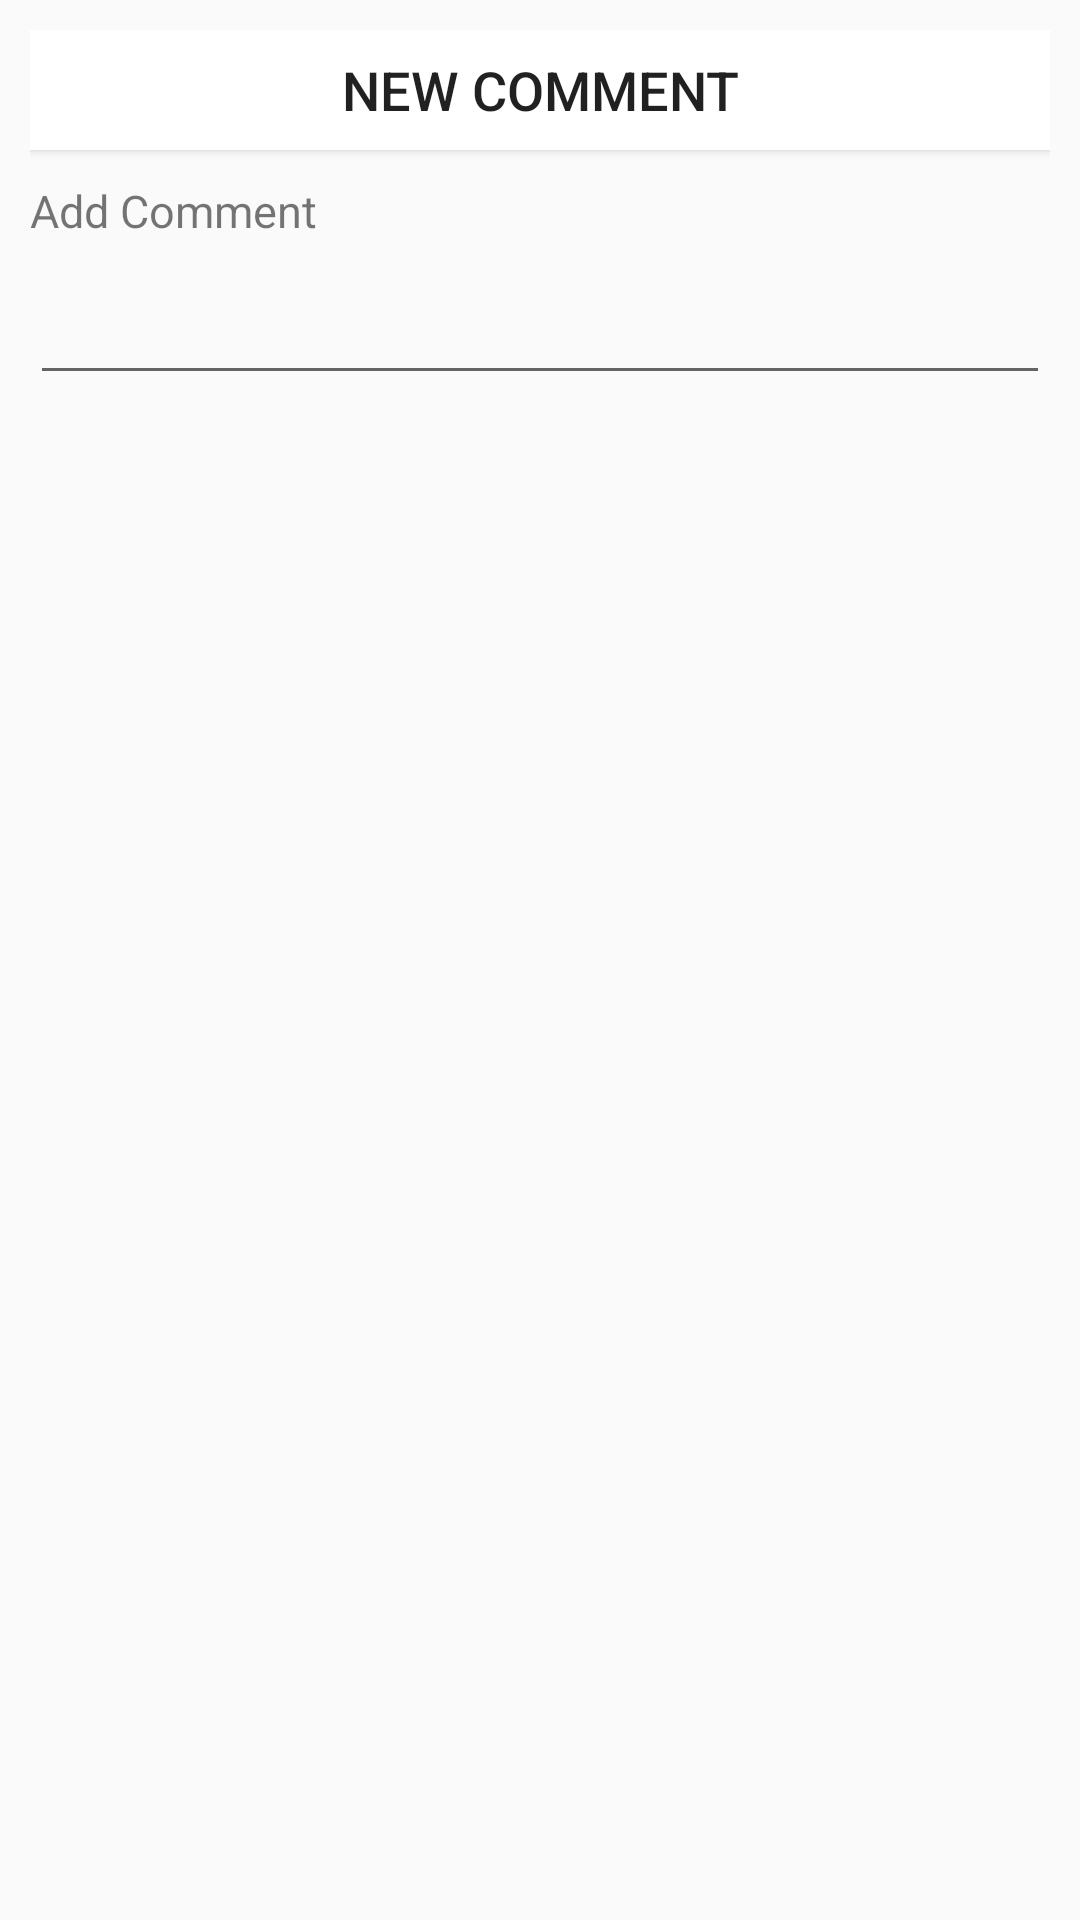

Write the Android layout XML for this screen, with the resource values it uses.
<!-- AndroidManifest.xml: application theme AppTheme -->
<!-- res/layout/comment_dialog_box.xml -->
<LinearLayout xmlns:android="http://schemas.android.com/apk/res/android"
    xmlns:tools="http://schemas.android.com/tools"
    android:layout_width="match_parent"
    android:layout_height="300dp"
    android:padding="10dp"
    android:orientation="vertical">

    <Button
        android:layout_width="match_parent"
        android:layout_height="40dp"
        android:text="New Comment"
        android:background="@android:color/white"
        android:textSize="18sp"
        android:layout_marginBottom="10dp"/>

    <TextView
        android:layout_width="match_parent"
        android:layout_height="wrap_content"
        android:text="Add Comment"
        android:textSize="15sp"
        android:layout_marginBottom="10dp"/>

    <EditText
        android:id="@+id/edit1"
        android:layout_width="match_parent"
        android:layout_height="wrap_content"
        android:inputType="text"
        android:layout_marginBottom="10dp" />




</LinearLayout>
<!-- resources referenced by this layout -->
<resources>
  <style name="AppTheme" parent="Theme.AppCompat.Light.NoActionBar">
          
          <item name="colorPrimary">@color/colorPrimary</item>
          <item name="colorPrimaryDark">@color/colorPrimaryDark</item>
          <item name="colorAccent">@color/colorAccent</item>
          <item name="android:actionOverflowButtonStyle">@style/AppTheme.OverFlow</item>
      </style>
  <color name="colorPrimary">#ff810303</color>
  <color name="colorPrimaryDark">#ff810303</color>
  <color name="colorAccent">#FFFFFF</color>
  <style name="AppTheme.OverFlow">
          <item name="android:src">@drawable/my_overflow_image</item>
      </style>
</resources>
